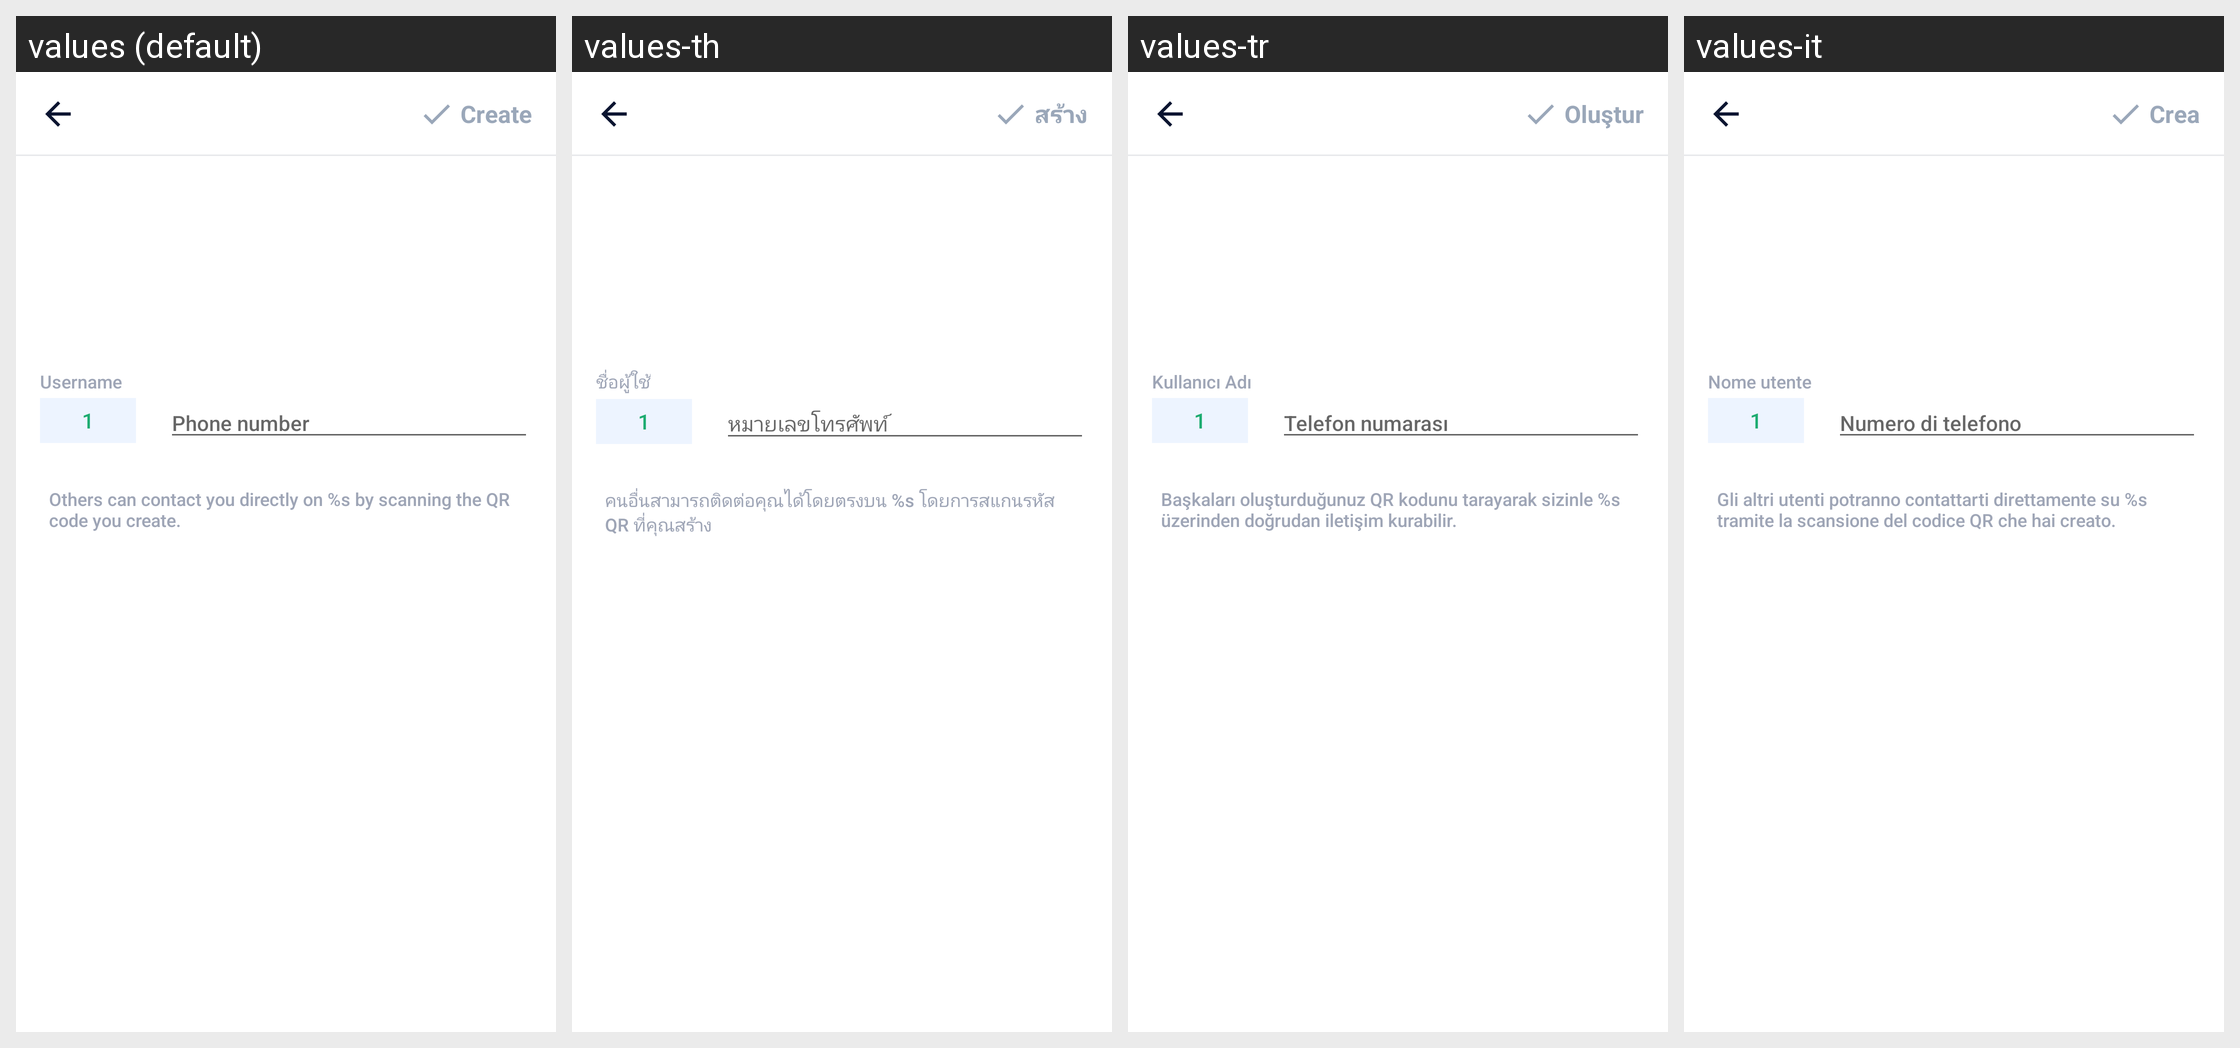

The Android screen above is rendered under several locales of the same app. Produce the string resources it draws, with the default and per-locale values.
Android screen res/layout/activity_create_whatsapp.xml rendered under 4 locales, left to right: values (default), values-th, values-tr, values-it. Device: Nexus 5 (rendered at 1080×1920; each locale shown at half size, 540×960, under a caption strip naming it); theme AppTheme.
Other locales in the repository, not shown: values-ar, values-bn, values-bn-rIN, values-de, values-en, values-es, values-fa, values-fr, values-hi, values-in, values-in-rID, values-ja, values-ko, values-ms, values-nl, values-pl, values-pt, values-ru, values-sv, values-th-rTH, values-uk, values-vi, values-zh, values-zh-rCN, values-zh-rTW.
Strings drawn on this screen, with the default value and each locale's value (text and hints the layout hard-codes, and strings that could not be matched under every locale, appear in the picture but are not listed):

username
  values: Username
  values-th: ชื่อผู้ใช้
  values-tr: Kullanıcı Adı
  values-it: Nome utente

phone_number
  values: Phone number
  values-th: หมายเลขโทรศัพท์
  values-tr: Telefon numarası
  values-it: Numero di telefono

hint_whatsapp
  values: Others can contact you directly on %s by scanning the QR code you create.
  values-th: คนอื่นสามารถติดต่อคุณได้โดยตรงบน %s โดยการสแกนรหัส QR ที่คุณสร้าง
  values-tr: Başkaları oluşturduğunuz QR kodunu tarayarak sizinle %s üzerinden doğrudan iletişim kurabilir.
  values-it: Gli altri utenti potranno contattarti direttamente su %s tramite la scansione del codice QR che hai creato.

main_tab_create
  values: Create
  values-th: สร้าง
  values-tr: Oluştur
  values-it: Crea
